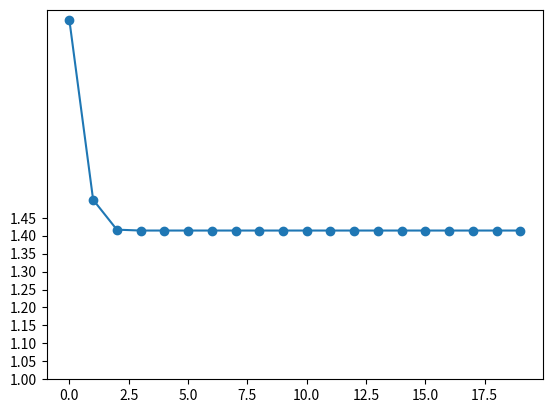

Recreate this plot in Python.
# 2020 6/19 simulation engineering
# ニュートン法により,√2の値を求めるプログラム\
# 横軸が試行回数、縦軸が解析値
# 縦軸をもっと細かく表示したいけど、よくわからない(えぐい表示になる)

import numpy as np
import sys
from sympy import *
import matplotlib.pyplot as plt

PRECISION = 20  # 計算回数
xnodes = list(range(PRECISION))  # プロット用計算回数
ynodes = []  # 解析値いれとくやつ

def main():

    val = 2.0
    ans = func_newton(val)
    #print('{} {}'.format(ans, ans - np.sqrt(ans)))  # 解析値とnumpyによる解析値の差(なんか変)

    print(ans)
    plt.plot(xnodes, ynodes, marker='o')  # プロット,暇なときに関数化してみやすくする,暇な時間はない.
    plt.yticks(np.arange(1, 1.5, 0.05))  # 目盛設定,細かすぎると死ぬ,0.01でも重たい
    plt.show()

def func_f(x, order):  # 方程式(非線形に対応)
    y, t = symbols('y, t')
    y = t**2.0 - 2.0
    for times in range(order):
        y = y.diff(t)

    yprime = y.subs(t, x)
    return yprime

def func_newton(vals):
    for times in range(PRECISION):
        nextval = vals - (func_f(vals, 0)/func_f(vals, 1))
        ynodes.append(vals)
        if nextval == vals:
            times = PRECISION
        else:
            vals = nextval
    return vals

main()
